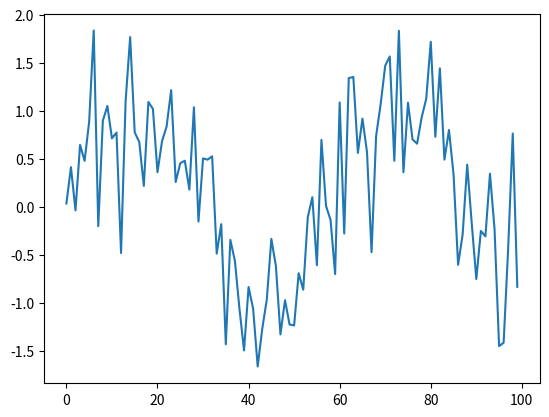

Write the Python code that produced this figure.
# -*- coding: utf-8 -*-
"""
Created on Fri Aug  9 14:04:28 2019

@author: GHOST
"""

import numpy as np
import matplotlib.pyplot as plt

#Exercise 2 question 4
n = np.arange(100)
w = np.sqrt(0.25)*np.random.randn(100)
x = np.sin(2*3.14*0.017*n)+w
plt.plot(n,x)

# Estimating the frequency of first sine wave.
scores = [] 
frequencies = []
for f in np.linspace(0, 0.5, 1000):
# Create vector e. Assume data is in x. 
    n = np.arange(100) 
    z = -2*np.pi*f*1j*n# <compute -2*pi*i*f*n. Imaginary unit is 1j> 
    e = np.exp(z)
    score =abs(np.dot(x,e)) # <compute abs of dot product of x and e> 
    scores.append(score) 
    frequencies.append(f)
    
    
fHat = frequencies[np.argmax(scores)]


#Exercise 4 question 5


